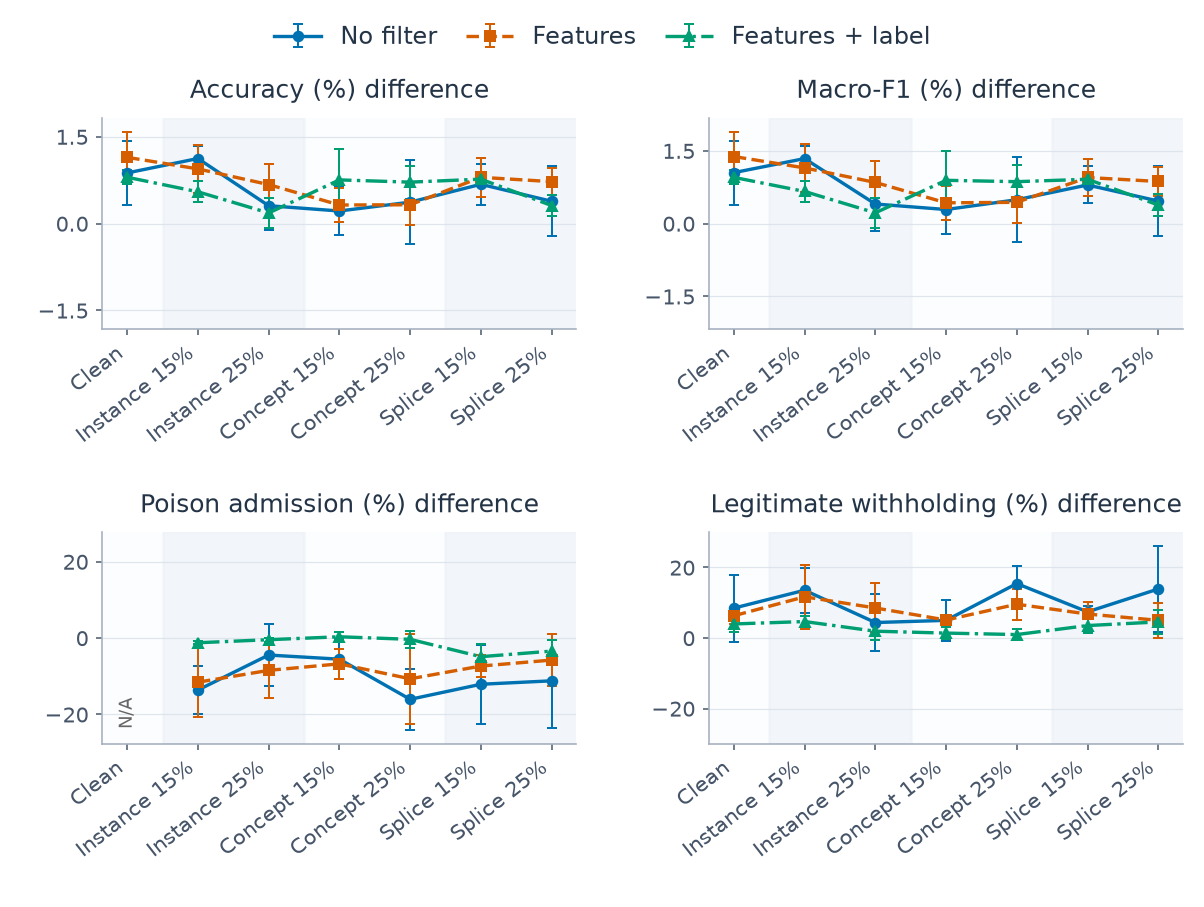

The file beside this chart, header and first rows:
category, series, metric, mean, sd, runs, defined
0, learned_features, clean_withhold_rate_reset_difference, 0.0631, 0.02338, 5, 5
0, learned_features, host_accuracy_reset_difference, 0.01144, 0.004436, 5, 5
0, learned_features, host_macro_f1_reset_difference, 0.01381, 0.005131, 5, 5
0, learned_features, poison_admission_rate_reset_difference, , , 5, 0
0, learned_features_label, clean_withhold_rate_reset_difference, 0.03984, 0.02409, 5, 5
0, learned_features_label, host_accuracy_reset_difference, 0.007998, 0.001203, 5, 5
0, learned_features_label, host_macro_f1_reset_difference, 0.009519, 0.001464, 5, 5
0, learned_features_label, poison_admission_rate_reset_difference, , , 5, 0
0, none, clean_withhold_rate_reset_difference, 0.08475, 0.09513, 5, 5
0, none, host_accuracy_reset_difference, 0.008742, 0.005558, 5, 5
0, none, host_macro_f1_reset_difference, 0.01049, 0.006569, 5, 5
0, none, poison_admission_rate_reset_difference, , , 5, 0
1, learned_features, clean_withhold_rate_reset_difference, 0.1169, 0.09161, 5, 5
1, learned_features, host_accuracy_reset_difference, 0.009436, 0.004159, 5, 5
1, learned_features, host_macro_f1_reset_difference, 0.01147, 0.004876, 5, 5
1, learned_features, poison_admission_rate_reset_difference, -0.1157, 0.09136, 5, 5
1, learned_features_label, clean_withhold_rate_reset_difference, 0.04668, 0.01669, 5, 5
1, learned_features_label, host_accuracy_reset_difference, 0.005484, 0.001848, 5, 5
1, learned_features_label, host_macro_f1_reset_difference, 0.006614, 0.002115, 5, 5
1, learned_features_label, poison_admission_rate_reset_difference, -0.01243, 0.004025, 5, 5
1, none, clean_withhold_rate_reset_difference, 0.1355, 0.06366, 5, 5
1, none, host_accuracy_reset_difference, 0.01123, 0.002219, 5, 5
1, none, host_macro_f1_reset_difference, 0.01339, 0.002525, 5, 5
1, none, poison_admission_rate_reset_difference, -0.1363, 0.06215, 5, 5
2, learned_features, clean_withhold_rate_reset_difference, 0.08518, 0.06957, 5, 5
2, learned_features, host_accuracy_reset_difference, 0.006731, 0.003558, 5, 5
2, learned_features, host_macro_f1_reset_difference, 0.008473, 0.004378, 5, 5
2, learned_features, poison_admission_rate_reset_difference, -0.08478, 0.07206, 5, 5
2, learned_features_label, clean_withhold_rate_reset_difference, 0.01928, 0.02551, 5, 5
2, learned_features_label, host_accuracy_reset_difference, 0.001832, 0.002593, 5, 5
2, learned_features_label, host_macro_f1_reset_difference, 0.002211, 0.003136, 5, 5
2, learned_features_label, poison_admission_rate_reset_difference, -0.004443, 0.005366, 5, 5
2, none, clean_withhold_rate_reset_difference, 0.04387, 0.08121, 5, 5
2, none, host_accuracy_reset_difference, 0.003079, 0.004217, 5, 5
2, none, host_macro_f1_reset_difference, 0.004025, 0.005514, 5, 5
2, none, poison_admission_rate_reset_difference, -0.04465, 0.08014, 5, 5
3, learned_features, clean_withhold_rate_reset_difference, 0.05094, 0.0132, 5, 5
3, learned_features, host_accuracy_reset_difference, 0.003204, 0.002861, 5, 5
3, learned_features, host_macro_f1_reset_difference, 0.004274, 0.003545, 5, 5
3, learned_features, poison_admission_rate_reset_difference, -0.06769, 0.03848, 5, 5
3, learned_features_label, clean_withhold_rate_reset_difference, 0.01393, 0.01683, 5, 5
3, learned_features_label, host_accuracy_reset_difference, 0.007535, 0.005307, 5, 5
3, learned_features_label, host_macro_f1_reset_difference, 0.008909, 0.00604, 5, 5
3, learned_features_label, poison_admission_rate_reset_difference, 0.003238, 0.01364, 5, 5
3, none, clean_withhold_rate_reset_difference, 0.05002, 0.05903, 5, 5
3, none, host_accuracy_reset_difference, 0.00217, 0.004095, 5, 5
3, none, host_macro_f1_reset_difference, 0.002892, 0.005014, 5, 5
3, none, poison_admission_rate_reset_difference, -0.05547, 0.05271, 5, 5
4, learned_features, clean_withhold_rate_reset_difference, 0.09584, 0.04426, 5, 5
4, learned_features, host_accuracy_reset_difference, 0.003245, 0.00357, 5, 5
4, learned_features, host_macro_f1_reset_difference, 0.004376, 0.004257, 5, 5
4, learned_features, poison_admission_rate_reset_difference, -0.1069, 0.1172, 5, 5
4, learned_features_label, clean_withhold_rate_reset_difference, 0.009778, 0.01632, 5, 5
4, learned_features_label, host_accuracy_reset_difference, 0.007152, 0.00283, 5, 5
4, learned_features_label, host_macro_f1_reset_difference, 0.00863, 0.003436, 5, 5
4, learned_features_label, poison_admission_rate_reset_difference, -0.00351, 0.02164, 5, 5
4, none, clean_withhold_rate_reset_difference, 0.1543, 0.05106, 5, 5
4, none, host_accuracy_reset_difference, 0.003695, 0.007269, 5, 5
4, none, host_macro_f1_reset_difference, 0.004908, 0.008792, 5, 5
4, none, poison_admission_rate_reset_difference, -0.1606, 0.08021, 5, 5
... 24 more rows
